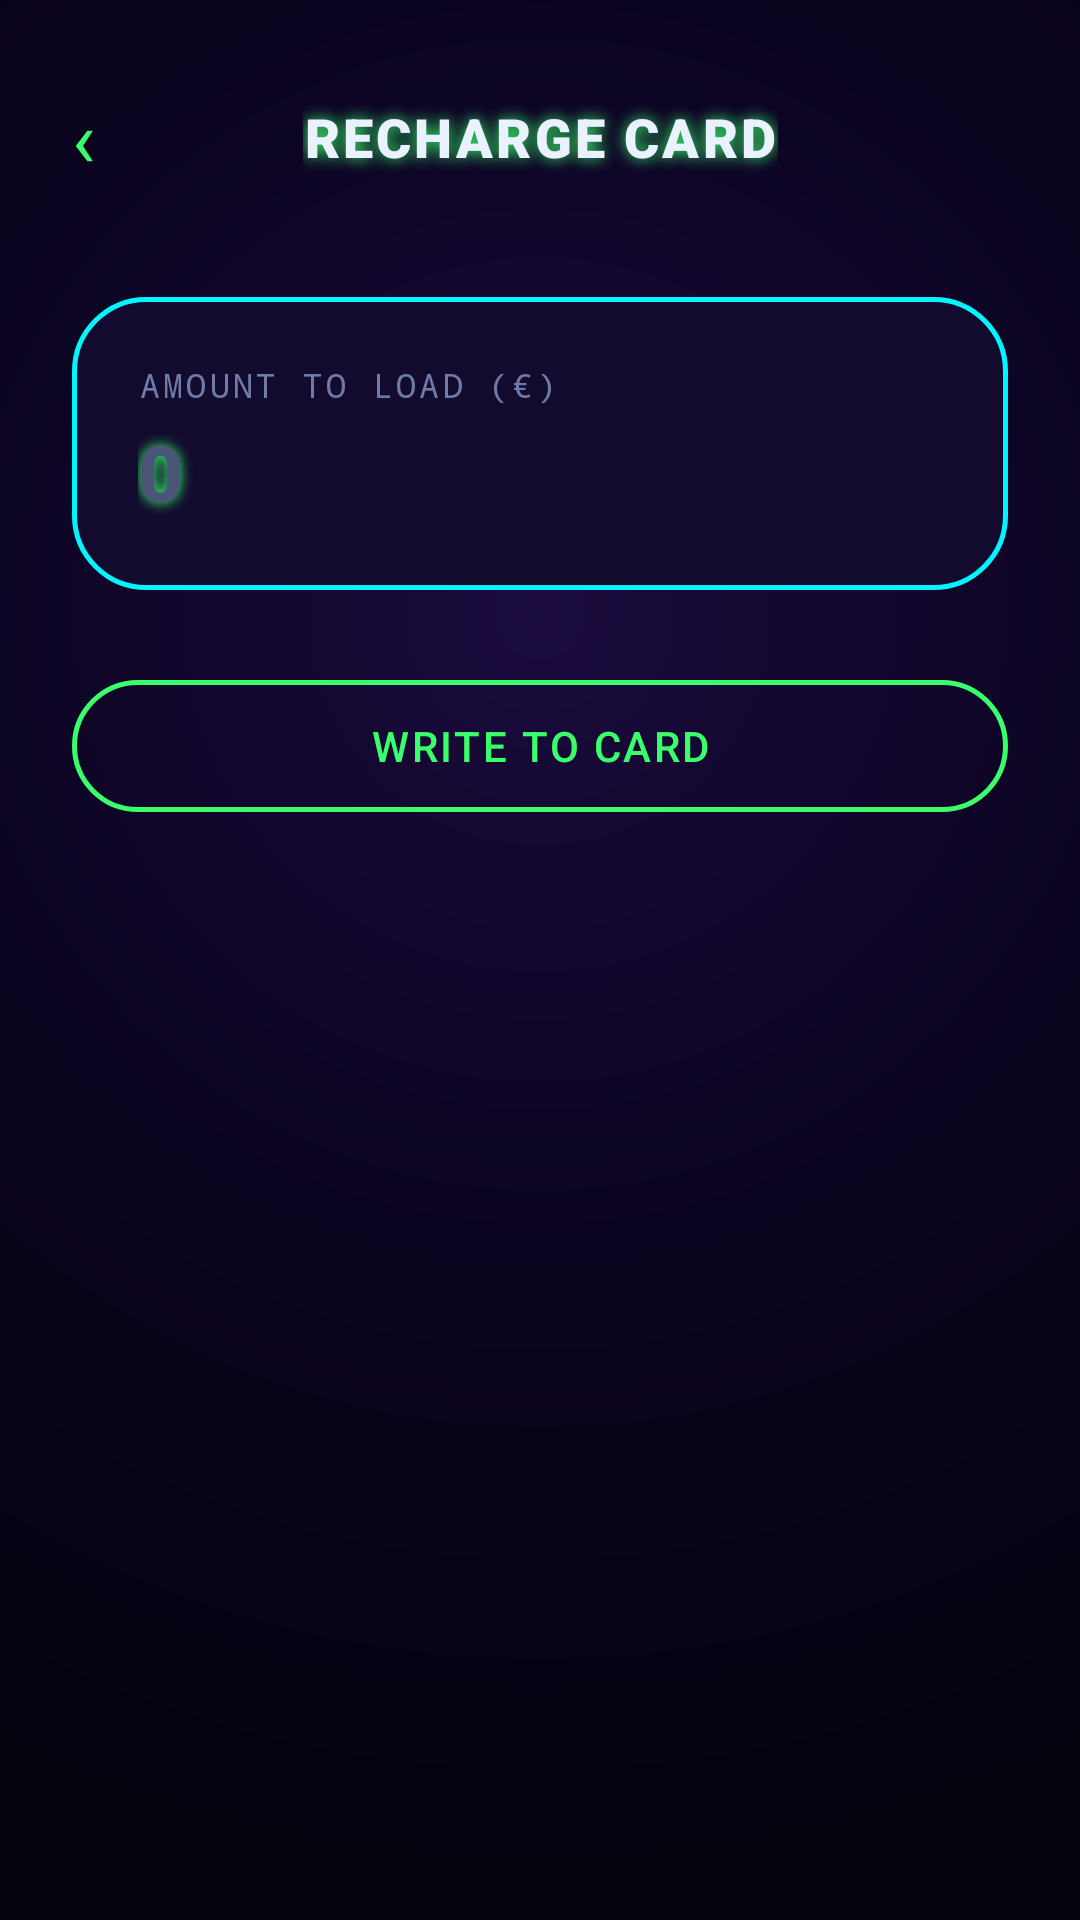

Layout XML and referenced resources for this Android screen:
<!-- AndroidManifest.xml: application theme Theme.CyberCarWasherAdmin -->
<!-- res/layout/activity_recharge.xml -->
<?xml version="1.0" encoding="utf-8"?>
<androidx.constraintlayout.widget.ConstraintLayout xmlns:android="http://schemas.android.com/apk/res/android"
    xmlns:app="http://schemas.android.com/apk/res-auto"
    xmlns:tools="http://schemas.android.com/tools"
    android:id="@+id/main"
    android:layout_width="match_parent"
    android:layout_height="match_parent"
    android:background="@drawable/bg_app_gradient"
    tools:context=".activities.RechargeActivity">

    <TextView
        android:id="@+id/buttonBack"
        android:layout_width="wrap_content"
        android:layout_height="wrap_content"
        android:layout_marginStart="12dp"
        android:layout_marginTop="16dp"
        android:background="@drawable/ripple_text_button"
        android:padding="12dp"
        android:text="‹"
        android:textColor="@color/neon_green"
        android:textSize="26sp"
        app:layout_constraintStart_toStartOf="parent"
        app:layout_constraintTop_toTopOf="parent" />

    <TextView
        android:id="@+id/textHeader"
        android:layout_width="wrap_content"
        android:layout_height="wrap_content"
        android:fontFamily="sans-serif-black"
        android:letterSpacing="0.06"
        android:shadowColor="@color/neon_green"
        android:shadowDx="0"
        android:shadowDy="0"
        android:shadowRadius="12"
        android:text="@string/recharge_header"
        android:textAllCaps="true"
        android:textColor="@color/text_primary"
        android:textSize="18sp"
        app:layout_constraintBottom_toBottomOf="@id/buttonBack"
        app:layout_constraintEnd_toEndOf="parent"
        app:layout_constraintStart_toStartOf="parent"
        app:layout_constraintTop_toTopOf="@id/buttonBack" />

    <ScrollView
        android:id="@+id/groupForm"
        android:layout_width="0dp"
        android:layout_height="0dp"
        app:layout_constraintBottom_toBottomOf="parent"
        app:layout_constraintEnd_toEndOf="parent"
        app:layout_constraintStart_toStartOf="parent"
        app:layout_constraintTop_toBottomOf="@id/buttonBack">

        <LinearLayout
            android:layout_width="match_parent"
            android:layout_height="wrap_content"
            android:orientation="vertical"
            android:paddingStart="24dp"
            android:paddingTop="24dp"
            android:paddingEnd="24dp"
            android:paddingBottom="24dp">

            <LinearLayout
                android:id="@+id/cardPanel"
                android:layout_width="match_parent"
                android:layout_height="wrap_content"
                android:background="@drawable/bg_card_panel"
                android:orientation="vertical"
                android:padding="22dp">

                <TextView
                    android:layout_width="wrap_content"
                    android:layout_height="wrap_content"
                    android:fontFamily="monospace"
                    android:letterSpacing="0.1"
                    android:text="@string/recharge_label_amount"
                    android:textAllCaps="true"
                    android:textColor="@color/text_dim"
                    android:textSize="11sp" />

                <EditText
                    android:id="@+id/editAmount"
                    android:layout_width="match_parent"
                    android:layout_height="wrap_content"
                    android:layout_marginTop="4dp"
                    android:background="@null"
                    android:fontFamily="sans-serif-black"
                    android:hint="0"
                    android:inputType="number"
                    android:shadowColor="@color/neon_green"
                    android:shadowDx="0"
                    android:shadowDy="0"
                    android:shadowRadius="10"
                    android:textColor="@color/neon_green"
                    android:textColorHint="@color/text_faint"
                    android:textCursorDrawable="@null"
                    android:textSize="26sp" />

            </LinearLayout>

            <com.google.android.material.button.MaterialButton
                android:id="@+id/buttonWrite"
                style="@style/Widget.MaterialComponents.Button.OutlinedButton"
                android:layout_width="match_parent"
                android:layout_height="56dp"
                android:layout_marginTop="24dp"
                android:fontFamily="sans-serif-medium"
                android:letterSpacing="0.06"
                android:text="@string/recharge_button_write"
                android:textAllCaps="true"
                android:textColor="@color/neon_green"
                app:cornerRadius="28dp"
                app:rippleColor="@color/neon_magenta"
                app:strokeColor="@color/neon_green"
                app:strokeWidth="1.5dp" />

        </LinearLayout>
    </ScrollView>

    <LinearLayout
        android:id="@+id/groupWaiting"
        android:layout_width="0dp"
        android:layout_height="0dp"
        android:gravity="center"
        android:orientation="vertical"
        android:visibility="gone"
        app:layout_constraintBottom_toBottomOf="parent"
        app:layout_constraintEnd_toEndOf="parent"
        app:layout_constraintStart_toStartOf="parent"
        app:layout_constraintTop_toBottomOf="@id/buttonBack">

        <ImageView
            android:id="@+id/imageNfcWaves"
            android:layout_width="160dp"
            android:layout_height="160dp"
            android:contentDescription="@null"
            android:src="@drawable/nfc_waves" />

        <TextView
            android:id="@+id/textWaitingTitle"
            android:layout_width="wrap_content"
            android:layout_height="wrap_content"
            android:layout_marginTop="20dp"
            android:fontFamily="sans-serif-medium"
            android:letterSpacing="0.03"
            android:text="@string/recharge_waiting_title"
            android:textColor="@color/text_primary"
            android:textSize="19sp" />

        <TextView
            android:id="@+id/textWaitingStatus"
            android:layout_width="wrap_content"
            android:layout_height="wrap_content"
            android:layout_marginTop="8dp"
            android:layout_marginStart="32dp"
            android:layout_marginEnd="32dp"
            android:fontFamily="monospace"
            android:gravity="center"
            android:letterSpacing="0.04"
            android:text="@string/recharge_waiting_subtitle"
            android:textColor="@color/text_dim"
            android:textSize="13sp" />

        <TextView
            android:id="@+id/buttonBackToForm"
            android:layout_width="wrap_content"
            android:layout_height="wrap_content"
            android:layout_marginTop="28dp"
            android:background="@drawable/ripple_text_button"
            android:fontFamily="monospace"
            android:padding="12dp"
            android:text="@string/create_button_back_to_form"
            android:textColor="@color/text_dim"
            android:textSize="13sp" />

    </LinearLayout>

</androidx.constraintlayout.widget.ConstraintLayout>
<!-- resources referenced by this layout -->
<resources>
  <color name="neon_green">#FF39FF6A</color>
  <color name="neon_magenta">#FFFF2E9F</color>
  <color name="text_dim">#FF6E7AA8</color>
  <color name="text_faint">#FF4A5578</color>
  <color name="text_primary">#FFEAF2FF</color>
  <!-- drawable bg_app_gradient (drawable) -->
  <?xml version="1.0" encoding="utf-8"?>
  <shape xmlns:android="http://schemas.android.com/apk/res/android" android:shape="rectangle">
      <gradient
          android:type="radial"
          android:gradientRadius="420dp"
          android:centerX="0.5"
          android:centerY="0.32"
          android:startColor="#FF1A0B3D"
          android:centerColor="#FF0B0420"
          android:endColor="#FF05010D" />
  </shape>
  <!-- drawable bg_card_panel (drawable) -->
  <?xml version="1.0" encoding="utf-8"?>
  <shape xmlns:android="http://schemas.android.com/apk/res/android" android:shape="rectangle">
      <solid android:color="@color/bg_panel" />
      <corners android:radius="24dp" />
      <stroke android:width="1.5dp" android:color="@color/neon_cyan" />
  </shape>
  <!-- drawable nfc_waves (drawable) -->
  <?xml version="1.0" encoding="utf-8"?>
  <layer-list xmlns:android="http://schemas.android.com/apk/res/android">
      <item
          android:width="18dp"
          android:height="18dp"
          android:gravity="center">
          <shape android:shape="oval">
              <solid android:color="@color/neon_cyan" />
          </shape>
      </item>
      <item
          android:width="64dp"
          android:height="64dp"
          android:gravity="center">
          <shape android:shape="oval">
              <stroke android:width="2dp" android:color="#8000F6FF" />
          </shape>
      </item>
      <item
          android:width="104dp"
          android:height="104dp"
          android:gravity="center">
          <shape android:shape="oval">
              <stroke android:width="2dp" android:color="#4000F6FF" />
          </shape>
      </item>
      <item
          android:width="144dp"
          android:height="144dp"
          android:gravity="center">
          <shape android:shape="oval">
              <stroke android:width="2dp" android:color="#2000F6FF" />
          </shape>
      </item>
  </layer-list>
  <!-- drawable ripple_text_button (drawable) -->
  <?xml version="1.0" encoding="utf-8"?>
  <ripple xmlns:android="http://schemas.android.com/apk/res/android"
      android:color="#40FF2E9F">
      <item>
          <shape android:shape="rectangle">
              <solid android:color="@android:color/transparent" />
              <corners android:radius="8dp" />
          </shape>
      </item>
  </ripple>
  <string name="create_button_back_to_form">‹ Edit data</string>
  <string name="recharge_button_write">Write to card</string>
  <string name="recharge_header">Recharge card</string>
  <string name="recharge_label_amount">Amount to load (€)</string>
  <string name="recharge_waiting_subtitle">waiting for NFC write…</string>
  <string name="recharge_waiting_title">Bring the card closer</string>
  <style name="Theme.CyberCarWasherAdmin" parent="Theme.MaterialComponents.NoActionBar">
          <item name="colorPrimary">@color/neon_cyan</item>
          <item name="colorPrimaryVariant">@color/neon_purple</item>
          <item name="colorOnPrimary">@color/bg_void</item>
  
          <item name="colorSecondary">@color/neon_magenta</item>
          <item name="colorSecondaryVariant">@color/neon_purple</item>
          <item name="colorOnSecondary">@color/white</item>
  
          <item name="android:windowBackground">@color/bg_void</item>
          <item name="android:statusBarColor">@color/bg_void</item>
          <item name="android:navigationBarColor">@color/bg_void</item>
          <item name="android:textColorPrimary">@color/text_primary</item>
      </style>
  <color name="bg_panel">#FF120B2E</color>
  <color name="neon_cyan">#FF00F6FF</color>
  <color name="neon_purple">#FF8B5CF6</color>
  <color name="bg_void">#FF05010D</color>
  <color name="white">#FFFFFFFF</color>
</resources>
